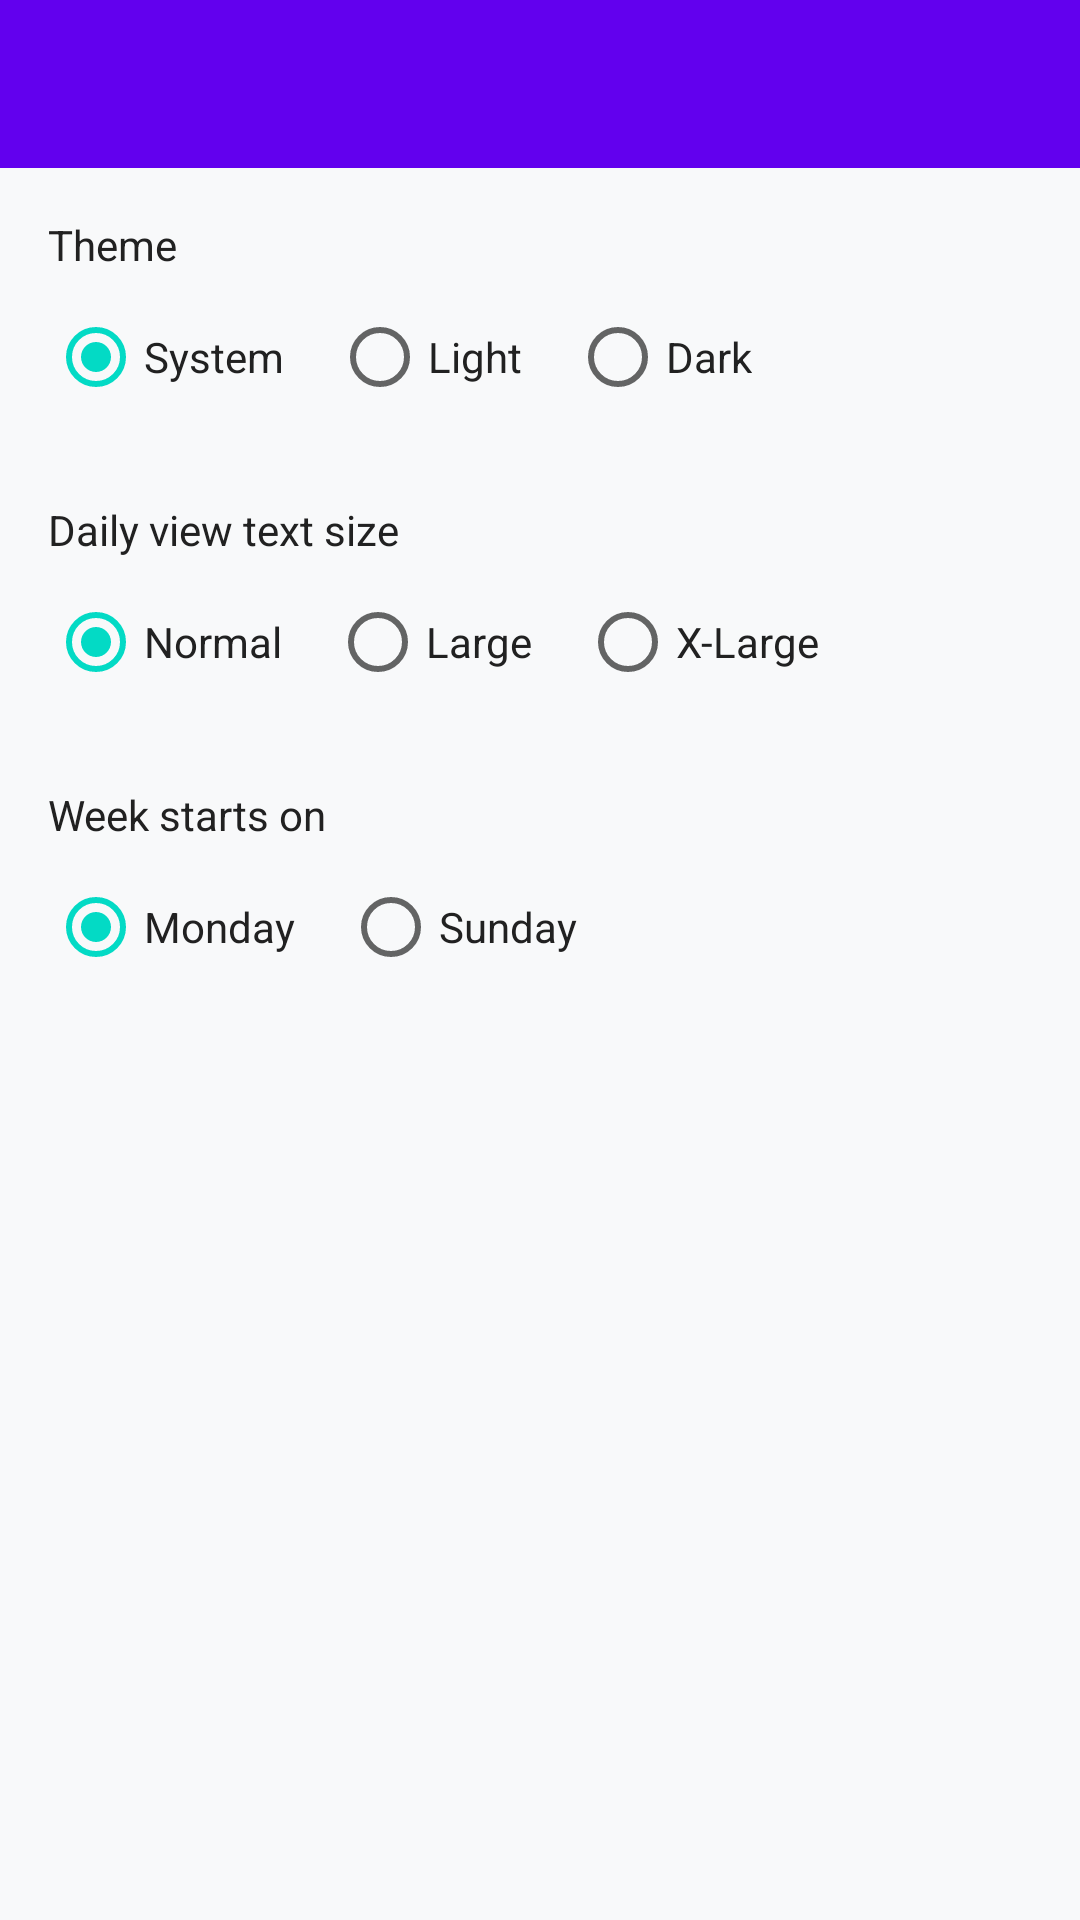

Android layout source for this screen:
<!-- AndroidManifest.xml: application theme Theme.MoodPixels -->
<!-- res/layout/activity_settings.xml -->
<?xml version="1.0" encoding="utf-8"?>
<LinearLayout xmlns:android="http://schemas.android.com/apk/res/android"
    android:layout_width="match_parent"
    android:layout_height="match_parent"
    android:fitsSystemWindows="true"
    android:orientation="vertical">

    <androidx.appcompat.widget.Toolbar
        android:id="@+id/toolbar"
        android:layout_width="match_parent"
        android:layout_height="?attr/actionBarSize"
        android:background="?attr/colorPrimary"
        android:title="Settings" />

    <ScrollView
        android:layout_width="match_parent"
        android:layout_height="match_parent"
        android:background="@color/background">

        <LinearLayout
            android:layout_width="match_parent"
            android:layout_height="wrap_content"
            android:orientation="vertical"
            android:padding="16dp">

            <TextView
                android:layout_width="wrap_content"
                android:layout_height="wrap_content"
                android:text="Theme"
                android:textColor="@color/text_primary"
                android:layout_marginBottom="4dp" />

            <RadioGroup
                android:id="@+id/themeGroup"
                android:layout_width="wrap_content"
                android:layout_height="wrap_content"
                android:orientation="horizontal"
                android:layout_marginBottom="24dp">

                <RadioButton
                    android:id="@+id/radioThemeSystem"
                    android:layout_width="wrap_content"
                    android:layout_height="wrap_content"
                    android:text="System"
                    android:textColor="@color/text_primary"
                    android:checked="true" />

                <RadioButton
                    android:id="@+id/radioThemeLight"
                    android:layout_width="wrap_content"
                    android:layout_height="wrap_content"
                    android:text="Light"
                    android:textColor="@color/text_primary"
                    android:layout_marginStart="16dp" />

                <RadioButton
                    android:id="@+id/radioThemeDark"
                    android:layout_width="wrap_content"
                    android:layout_height="wrap_content"
                    android:text="Dark"
                    android:textColor="@color/text_primary"
                    android:layout_marginStart="16dp" />

            </RadioGroup>

            <TextView
                android:layout_width="wrap_content"
                android:layout_height="wrap_content"
                android:text="Daily view text size"
                android:textColor="@color/text_primary"
                android:layout_marginBottom="4dp" />

            <RadioGroup
                android:id="@+id/textSizeGroup"
                android:layout_width="wrap_content"
                android:layout_height="wrap_content"
                android:orientation="horizontal"
                android:layout_marginBottom="24dp">

                <RadioButton
                    android:id="@+id/radioTextNormal"
                    android:layout_width="wrap_content"
                    android:layout_height="wrap_content"
                    android:text="Normal"
                    android:textColor="@color/text_primary"
                    android:checked="true" />

                <RadioButton
                    android:id="@+id/radioTextLarge"
                    android:layout_width="wrap_content"
                    android:layout_height="wrap_content"
                    android:text="Large"
                    android:textColor="@color/text_primary"
                    android:layout_marginStart="16dp" />

                <RadioButton
                    android:id="@+id/radioTextXLarge"
                    android:layout_width="wrap_content"
                    android:layout_height="wrap_content"
                    android:text="X-Large"
                    android:textColor="@color/text_primary"
                    android:layout_marginStart="16dp" />

            </RadioGroup>

            <TextView
                android:layout_width="wrap_content"
                android:layout_height="wrap_content"
                android:text="Week starts on"
                android:textColor="@color/text_primary"
                android:layout_marginBottom="4dp" />

            <RadioGroup
                android:id="@+id/weekStartGroup"
                android:layout_width="wrap_content"
                android:layout_height="wrap_content"
                android:orientation="horizontal">

                <RadioButton
                    android:id="@+id/radioStartMonday"
                    android:layout_width="wrap_content"
                    android:layout_height="wrap_content"
                    android:text="Monday"
                    android:textColor="@color/text_primary"
                    android:checked="true" />

                <RadioButton
                    android:id="@+id/radioStartSunday"
                    android:layout_width="wrap_content"
                    android:layout_height="wrap_content"
                    android:text="Sunday"
                    android:textColor="@color/text_primary"
                    android:layout_marginStart="16dp" />

            </RadioGroup>

        </LinearLayout>

    </ScrollView>

</LinearLayout>
<!-- resources referenced by this layout -->
<resources>
  <color name="background">#FFF8F9FA</color>
  <color name="text_primary">#FF212121</color>
  <style name="Theme.MoodPixels" parent="Theme.MaterialComponents.DayNight.DarkActionBar">
          
          <item name="colorPrimary">@color/purple_500</item>
          <item name="colorPrimaryVariant">@color/purple_700</item>
          <item name="colorOnPrimary">@color/white</item>
          
          <item name="colorSecondary">@color/teal_200</item>
          <item name="colorSecondaryVariant">@color/teal_700</item>
          <item name="colorOnSecondary">@color/black</item>
          
          <item name="android:statusBarColor">@color/purple_500</item>
          <item name="android:windowBackground">@color/purple_500</item>
          
          <item name="windowActionBar">false</item>
          <item name="windowNoTitle">true</item>
      </style>
  <color name="purple_500">#FF6200EE</color>
  <color name="purple_700">#FF3700B3</color>
  <color name="white">#FFFFFFFF</color>
  <color name="teal_200">#FF03DAC5</color>
  <color name="teal_700">#FF018786</color>
  <color name="black">#FF000000</color>
</resources>
